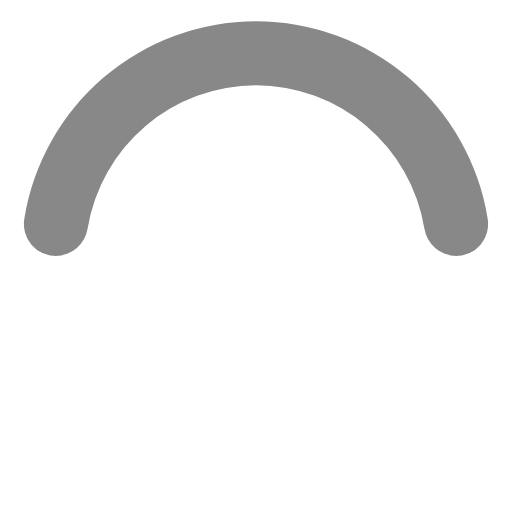
t = 0.00 s
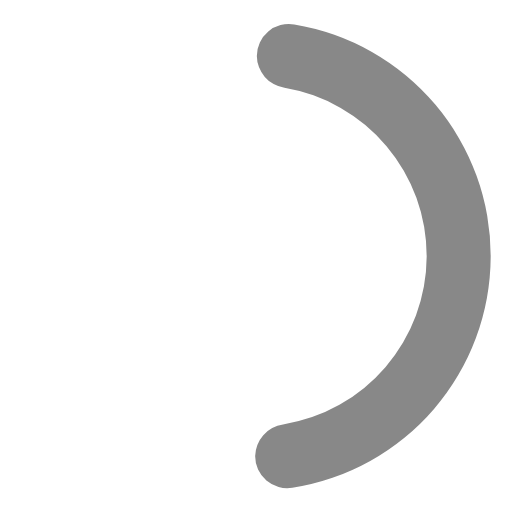
t = 0.19 s
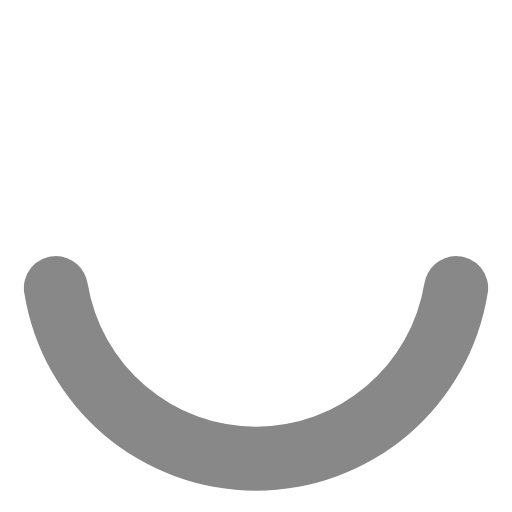
t = 0.38 s
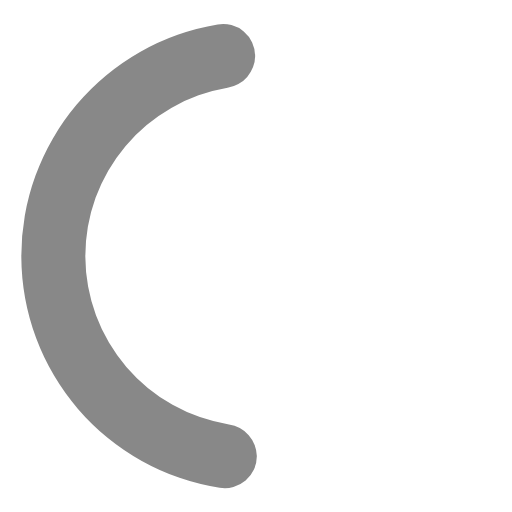
t = 0.56 s

The animated SVG that drew these frames (rendered in a browser with its animation timeline set to each time). Animation: 1 SMIL element (animateTransform=1); one cycle of 0.75 s, repeats indefinitely.

<svg xmlns="http://www.w3.org/2000/svg" width="32" height="32" viewBox="0 0 24 24"><path fill="#888888" d="M12,4a8,8,0,0,1,7.89,6.7A1.53,1.53,0,0,0,21.38,12h0a1.5,1.5,0,0,0,1.48-1.75,11,11,0,0,0-21.72,0A1.5,1.5,0,0,0,2.62,12h0a1.53,1.53,0,0,0,1.49-1.3A8,8,0,0,1,12,4Z"><animateTransform attributeName="transform" dur="0.75s" repeatCount="indefinite" type="rotate" values="0 12 12;360 12 12"/></path></svg>